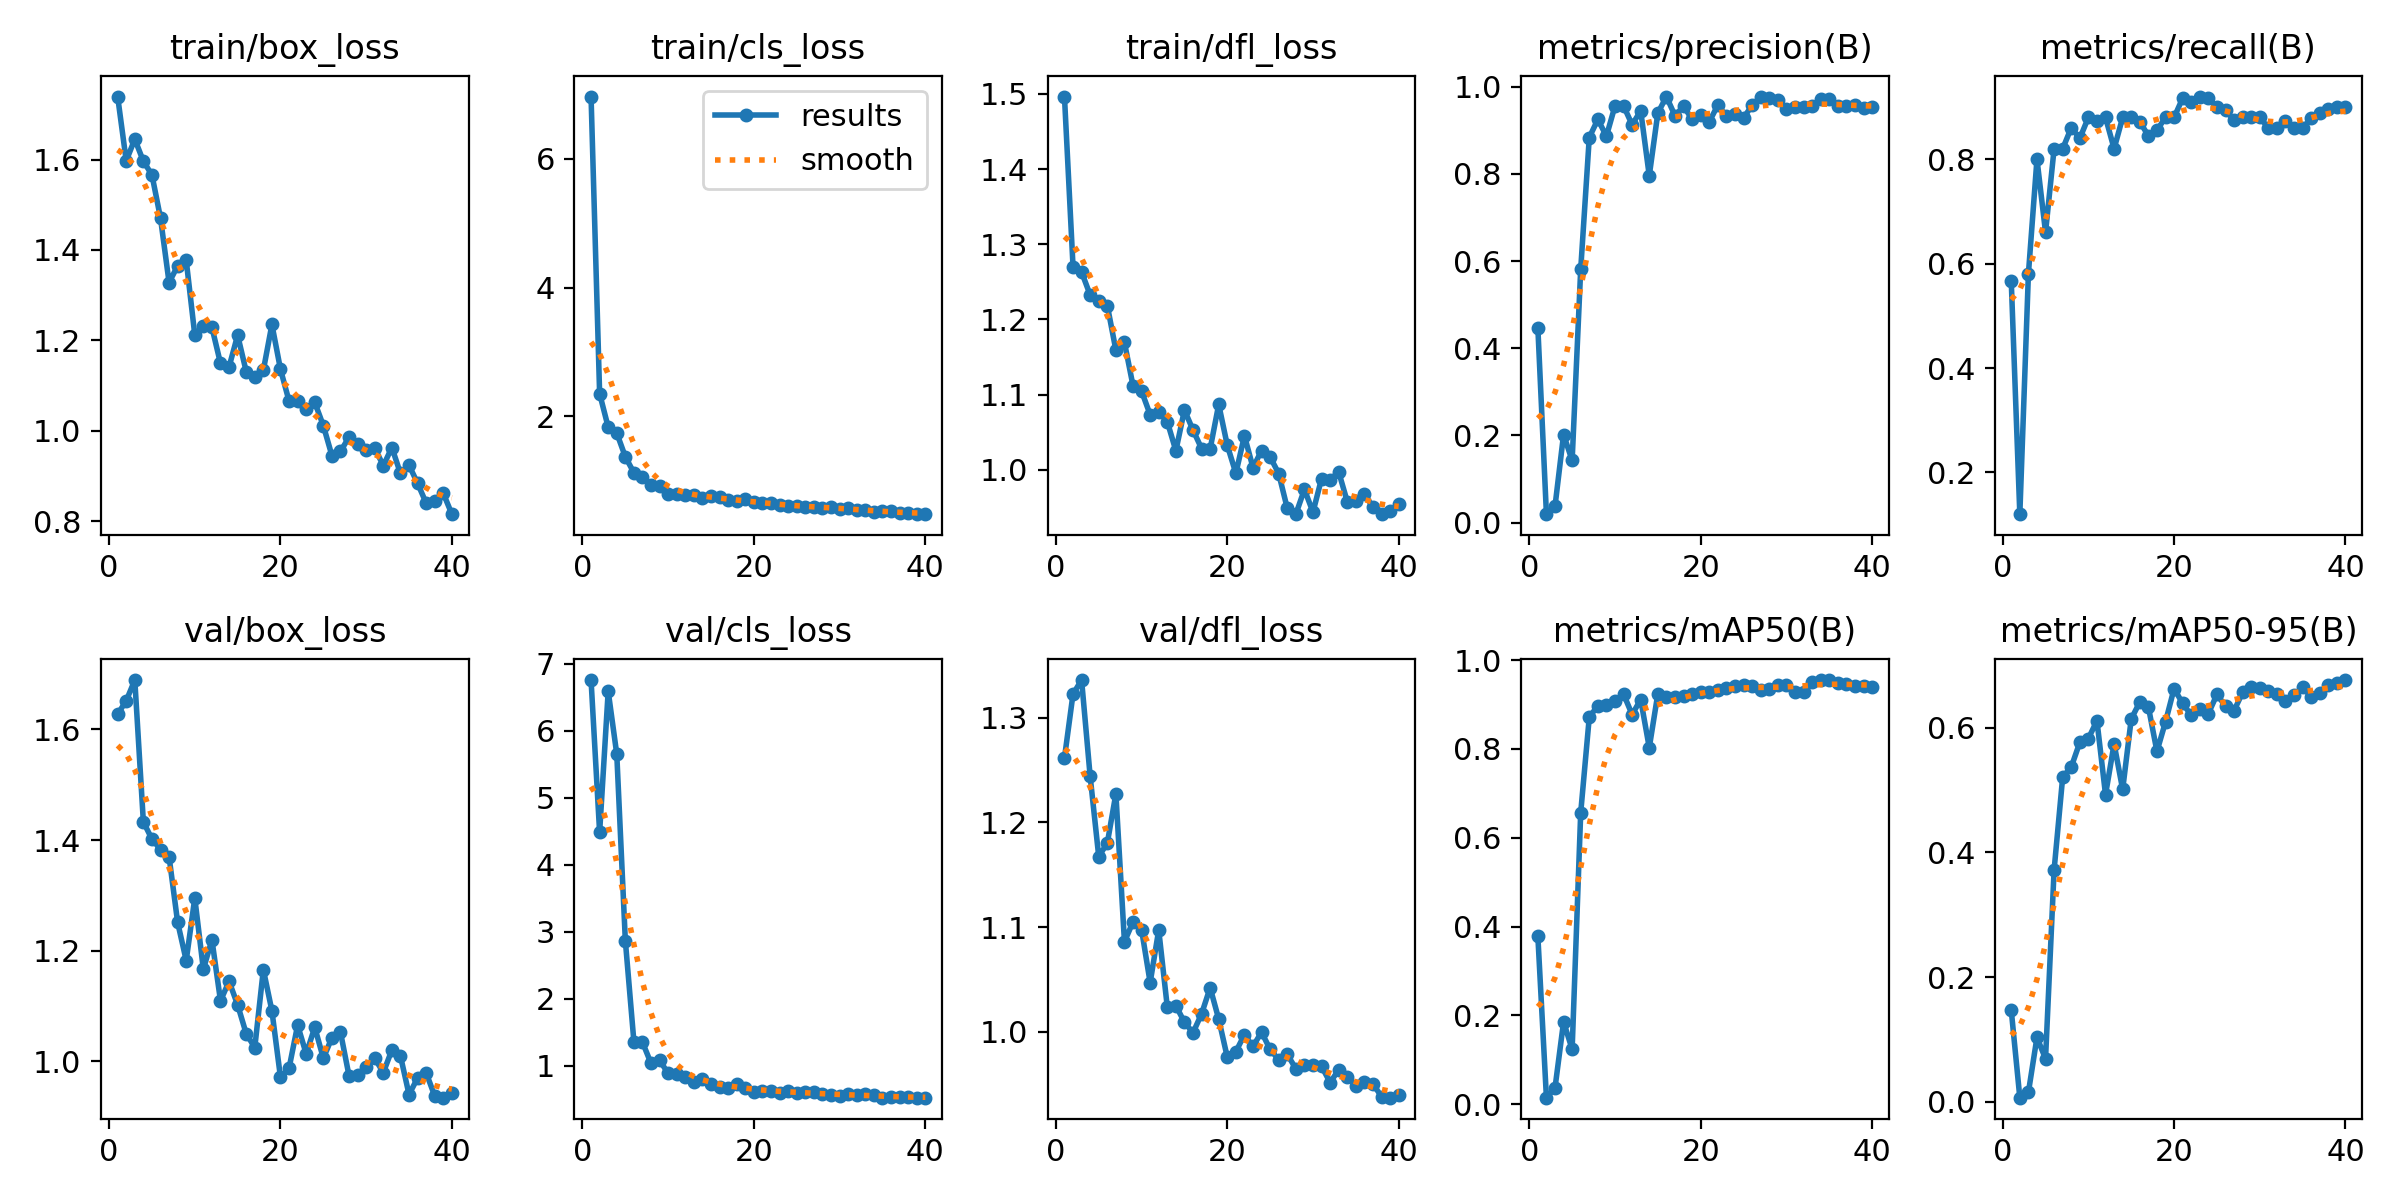

Data behind this chart, as committed beside it:
epoch, time, train/box_loss, train/cls_loss, train/dfl_loss, metrics/precision(B), metrics/recall(B), metrics/mAP50(B), metrics/mAP50-95(B), val/box_loss, val/cls_loss, val/dfl_loss, lr/pg0, lr/pg1, lr/pg2
1, 53.01, 1.739, 6.967, 1.496, 0.447, 0.5659, 0.3784, 0.1468, 1.628, 6.755, 1.261, 0.0006491, 0.0006491, 0.0006491
2, 55.58, 1.597, 2.353, 1.27, 0.01938, 0.12, 0.01498, 0.00664, 1.652, 4.483, 1.323, 0.001283, 0.001283, 0.001283
3, 58.2, 1.645, 1.832, 1.263, 0.03723, 0.58, 0.0367, 0.01509, 1.689, 6.588, 1.336, 0.001884, 0.001884, 0.001884
4, 60.81, 1.596, 1.74, 1.233, 0.2019, 0.8, 0.1856, 0.1033, 1.433, 5.65, 1.244, 0.001852, 0.001852, 0.001852
5, 63.4, 1.566, 1.372, 1.225, 0.1427, 0.66, 0.124, 0.06903, 1.402, 2.867, 1.167, 0.001802, 0.001802, 0.001802
6, 66.12, 1.471, 1.125, 1.219, 0.5813, 0.82, 0.6565, 0.3719, 1.383, 1.357, 1.18, 0.001752, 0.001752, 0.001752
7, 68.78, 1.328, 1.052, 1.159, 0.8836, 0.82, 0.8714, 0.5204, 1.37, 1.351, 1.227, 0.001703, 0.001703, 0.001703
8, 71.38, 1.365, 0.9359, 1.169, 0.9252, 0.86, 0.8974, 0.5368, 1.251, 1.035, 1.086, 0.001654, 0.001654, 0.001654
9, 73.94, 1.377, 0.9148, 1.112, 0.8868, 0.84, 0.8986, 0.5763, 1.182, 1.08, 1.105, 0.001604, 0.001604, 0.001604
10, 76.61, 1.212, 0.7982, 1.105, 0.956, 0.88, 0.9071, 0.5824, 1.295, 0.8859, 1.098, 0.001554, 0.001554, 0.001554
11, 80.23, 1.232, 0.7964, 1.073, 0.9562, 0.874, 0.9234, 0.611, 1.166, 0.8837, 1.047, 0.001505, 0.001505, 0.001505
12, 84.35, 1.229, 0.7724, 1.077, 0.913, 0.88, 0.8774, 0.4924, 1.22, 0.8319, 1.097, 0.001455, 0.001455, 0.001455
13, 87.94, 1.149, 0.7756, 1.064, 0.9448, 0.82, 0.9113, 0.5739, 1.109, 0.7611, 1.024, 0.001406, 0.001406, 0.001406
14, 91.42, 1.141, 0.73, 1.025, 0.7959, 0.88, 0.803, 0.5008, 1.144, 0.8044, 1.025, 0.001357, 0.001357, 0.001357
15, 94.69, 1.212, 0.7709, 1.08, 0.9396, 0.88, 0.9242, 0.6138, 1.102, 0.726, 1.009, 0.001307, 0.001307, 0.001307
16, 97.86, 1.131, 0.7425, 1.053, 0.9776, 0.8716, 0.9173, 0.641, 1.05, 0.6757, 0.9992, 0.001257, 0.001257, 0.001257
17, 101.3, 1.12, 0.7006, 1.028, 0.9337, 0.8448, 0.9168, 0.6331, 1.024, 0.6736, 1.017, 0.001208, 0.001208, 0.001208
18, 104.5, 1.134, 0.6866, 1.028, 0.9553, 0.8556, 0.9194, 0.5619, 1.165, 0.7228, 1.042, 0.001159, 0.001159, 0.001159
19, 107.7, 1.235, 0.7134, 1.087, 0.9255, 0.88, 0.9226, 0.6092, 1.091, 0.6605, 1.012, 0.001109, 0.001109, 0.001109
20, 110.7, 1.136, 0.6624, 1.033, 0.9356, 0.88, 0.9291, 0.6625, 0.9704, 0.6143, 0.9758, 0.001059, 0.001059, 0.001059
21, 113.5, 1.066, 0.6471, 0.9955, 0.9197, 0.9169, 0.9277, 0.6388, 0.9871, 0.6234, 0.9811, 0.00101, 0.00101, 0.00101
22, 117.2, 1.065, 0.6592, 1.045, 0.9579, 0.9102, 0.9319, 0.6198, 1.065, 0.6303, 0.9973, 0.0009605, 0.0009605, 0.0009605
23, 121.7, 1.048, 0.6236, 1.003, 0.9329, 0.92, 0.9377, 0.6299, 1.013, 0.5957, 0.9862, 0.000911, 0.000911, 0.000911
24, 125.5, 1.063, 0.6149, 1.026, 0.9386, 0.9171, 0.9415, 0.6224, 1.061, 0.6243, 0.9998, 0.0008615, 0.0008615, 0.0008615
25, 128.9, 1.011, 0.6007, 1.017, 0.9289, 0.9, 0.9437, 0.6531, 1.005, 0.5909, 0.9832, 0.000812, 0.000812, 0.000812
26, 132.3, 0.9452, 0.5988, 0.9952, 0.9572, 0.8938, 0.9421, 0.6343, 1.042, 0.6064, 0.9734, 0.0007625, 0.0007625, 0.0007625
27, 135.4, 0.9546, 0.5906, 0.9489, 0.9776, 0.8747, 0.9331, 0.6272, 1.052, 0.6095, 0.9785, 0.000713, 0.000713, 0.000713
28, 138.9, 0.9859, 0.5844, 0.9412, 0.9748, 0.88, 0.9353, 0.6566, 0.9732, 0.5748, 0.9649, 0.0006635, 0.0006635, 0.0006635
29, 142, 0.9712, 0.5967, 0.974, 0.9694, 0.88, 0.9438, 0.6649, 0.9743, 0.5655, 0.9687, 0.000614, 0.000614, 0.000614
30, 145.3, 0.9573, 0.5646, 0.9438, 0.9491, 0.88, 0.9438, 0.6631, 0.9896, 0.5443, 0.9684, 0.0005645, 0.0005645, 0.0005645
31, 161.7, 0.9617, 0.5779, 0.9886, 0.9535, 0.86, 0.9287, 0.659, 1.005, 0.5747, 0.9672, 0.000515, 0.000515, 0.000515
32, 164.9, 0.9229, 0.5385, 0.9871, 0.9538, 0.86, 0.9286, 0.6543, 0.9792, 0.5656, 0.9517, 0.0004655, 0.0004655, 0.0004655
33, 168.1, 0.963, 0.5476, 0.9973, 0.9562, 0.8724, 0.9501, 0.6428, 1.02, 0.5734, 0.9639, 0.000416, 0.000416, 0.000416
34, 171.2, 0.9055, 0.5186, 0.9577, 0.9727, 0.86, 0.9545, 0.652, 1.009, 0.5673, 0.9566, 0.0003665, 0.0003665, 0.0003665
35, 174.3, 0.9238, 0.5358, 0.9586, 0.9711, 0.86, 0.9551, 0.6644, 0.9394, 0.5239, 0.9483, 0.000317, 0.000317, 0.000317
36, 177.7, 0.8837, 0.5244, 0.9681, 0.9564, 0.878, 0.9489, 0.6495, 0.9695, 0.5305, 0.952, 0.0002675, 0.0002675, 0.0002675
37, 181, 0.84, 0.497, 0.9505, 0.9569, 0.8883, 0.9456, 0.6554, 0.9787, 0.5387, 0.9502, 0.000218, 0.000218, 0.000218
38, 184.3, 0.8448, 0.5027, 0.9414, 0.9573, 0.8962, 0.9423, 0.6678, 0.9366, 0.5303, 0.9383, 0.0001685, 0.0001685, 0.0001685
39, 187.7, 0.8616, 0.481, 0.9449, 0.9519, 0.9, 0.9418, 0.6708, 0.9337, 0.5234, 0.9372, 0.000119, 0.000119, 0.000119
40, 191.3, 0.8155, 0.484, 0.9545, 0.9533, 0.9, 0.9406, 0.6762, 0.9417, 0.5244, 0.9394, 6.95e-05, 6.95e-05, 6.95e-05
